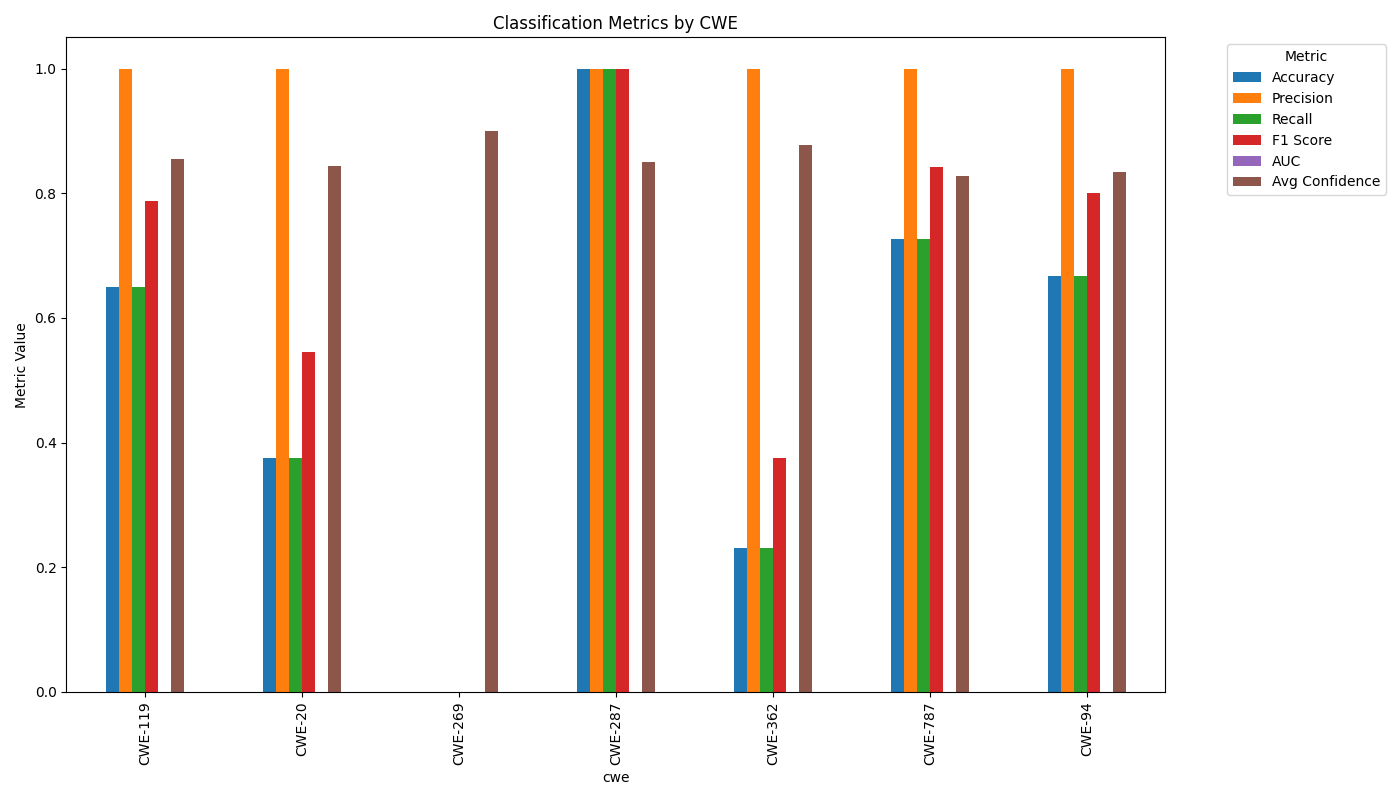

The data file committed next to this chart (first rows):
cwe, Metric, Score
CWE-119, Accuracy, 0.65
CWE-20, Accuracy, 0.375
CWE-269, Accuracy, 0.0
CWE-287, Accuracy, 1.0
CWE-362, Accuracy, 0.2308
CWE-787, Accuracy, 0.7273
CWE-94, Accuracy, 0.6667
CWE-119, Precision, 1.0
CWE-20, Precision, 1.0
CWE-269, Precision, 0.0
CWE-287, Precision, 1.0
CWE-362, Precision, 1.0
CWE-787, Precision, 1.0
CWE-94, Precision, 1.0
CWE-119, Recall, 0.65
CWE-20, Recall, 0.375
CWE-269, Recall, 0.0
CWE-287, Recall, 1.0
CWE-362, Recall, 0.2308
CWE-787, Recall, 0.7273
CWE-94, Recall, 0.6667
CWE-119, F1 Score, 0.7879
CWE-20, F1 Score, 0.5455
CWE-269, F1 Score, 0.0
CWE-287, F1 Score, 1.0
CWE-362, F1 Score, 0.375
CWE-787, F1 Score, 0.8421
CWE-94, F1 Score, 0.8
CWE-119, AUC, 
CWE-20, AUC, 
CWE-269, AUC, 
CWE-287, AUC, 
CWE-362, AUC, 
CWE-787, AUC, 
CWE-94, AUC, 
CWE-119, Avg Confidence, 0.855
CWE-20, Avg Confidence, 0.8438
CWE-269, Avg Confidence, 0.9
CWE-287, Avg Confidence, 0.85
CWE-362, Avg Confidence, 0.8769
CWE-787, Avg Confidence, 0.8273
CWE-94, Avg Confidence, 0.8333
